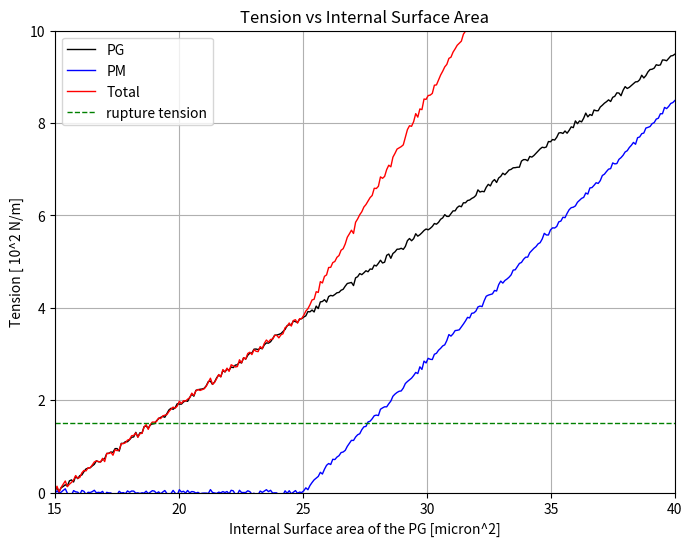

This figure's Python source:
"""
Plots surface area vs tension for a 25° takeoff angle. Adds random noise so the
curve appears less perfectly smooth.
"""

import numpy as np
import matplotlib.pyplot as plt
import math

# User variables:
pm_angle_deg = 80       # PM curve's takeoff angle in degrees
noise_amplitude = 0.03    # Adjust this value for more or less "wobble"
scale_factor = 10         # Scaling factor for PM curve

# Compute effective slope for PM (after x = 20 micron²)
pm_slope = math.tan(math.radians(pm_angle_deg)) / scale_factor

# Define the x-axis range (15 to 40 micron²)
x_min = 15
x_max = 40
x_values = np.linspace(x_min, x_max, 300)

# -------------------------
# PM Curve Definition:
# -------------------------
# For x < 20, PM = 0.
# For x >= 20, PM = pm_slope * (x - 20)
x_takeoff = 25
pm_y_values = np.where(x_values < x_takeoff, 0, pm_slope * (x_values - x_takeoff))
pm_y_noisy = pm_y_values + np.random.normal(0, noise_amplitude, pm_y_values.shape)

# -------------------------
# PG Curve Definition:
# -------------------------
# PG is defined as a linear function from (15,0) to (40,2)
pg_start = 0
pg_end = 9.5
pg_slope = (pg_end - pg_start) / (x_max - x_min)  # slope = (2-0)/(40-15) = 2/25 = 0.08
pg_y_values = pg_start + pg_slope * (x_values - x_min)
pg_y_noisy = pg_y_values + np.random.normal(0, noise_amplitude, pg_y_values.shape)

# -------------------------
# Total Curve Definition:
# -------------------------
# Total is the sum of the noisy PG and PM curves at each x
total_y_noisy = pg_y_noisy + pm_y_noisy

# -------------------------
# Plotting:
# -------------------------
plt.figure(figsize=(8,6))
plt.plot(x_values, pg_y_noisy, label="PG", color="black", linewidth=1)
plt.plot(x_values, pm_y_noisy, label="PM", color="blue", linewidth=1)
plt.plot(x_values, total_y_noisy, label="Total", color="red", linewidth=1)
plt.axhline(y=1.5, color="green", linestyle="--", linewidth=1, label="rupture tension")

plt.xlabel("Internal Surface area of the PG [micron^2]")
plt.ylabel("Tension [ 10^2 N/m]")
plt.title("Tension vs Internal Surface Area")
plt.xlim(x_min, x_max)
plt.ylim(0, 10)
plt.legend()
plt.grid(True)
plt.show()
